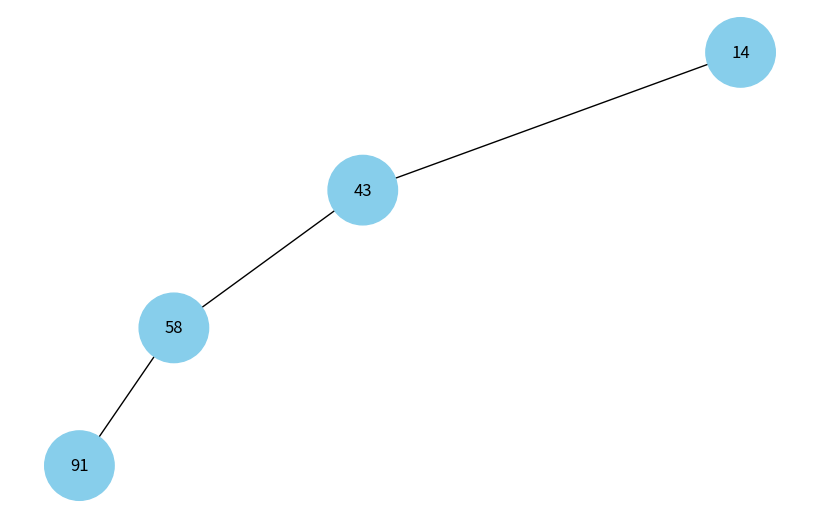

Python code for this plot:
"""
Завдання 4. Візуалізація піраміди

Побудуйте функцію, що буде візуалізувати бінарну купу.
"""
import heapq
from random import randint

import uuid

import networkx as nx
import matplotlib.pyplot as plt

class Node:
    def __init__(self, key, color="skyblue"):
        self.left = None
        self.right = None
        self.val = key
        self.color = color  # Додатковий аргумент для зберігання кольору вузла
        self.id = str(uuid.uuid4())  # Унікальний ідентифікатор для кожного вузла

def add_edges(graph, node, pos, x=0, y=0, layer=1):
    if node is not None:
        graph.add_node(node.id, color=node.color, label=node.val)  # Використання id та збереження значення вузла
        if node.left:
            graph.add_edge(node.id, node.left.id)
            l = x - 1 / 2 ** layer
            pos[node.left.id] = (l, y - 1)
            l = add_edges(graph, node.left, pos, x=l, y=y - 1, layer=layer + 1)
        if node.right:
            graph.add_edge(node.id, node.right.id)
            r = x + 1 / 2 ** layer
            pos[node.right.id] = (r, y - 1)
            r = add_edges(graph, node.right, pos, x=r, y=y - 1, layer=layer + 1)
    return graph

def draw_tree(tree_root):
    tree = nx.DiGraph()
    pos = {tree_root.id: (0, 0)}
    tree = add_edges(tree, tree_root, pos)

    colors = [node[1]['color'] for node in tree.nodes(data=True)]
    labels = {node[0]: node[1]['label'] for node in tree.nodes(data=True)}  # Використовуйте значення вузла для міток

    plt.figure(figsize=(8, 5))
    nx.draw(tree, pos=pos, labels=labels, arrows=False, node_size=2500, node_color=colors)
    plt.show()

# Створення дерева
#root = Node(0)
#root.left = Node(4)
#root.left.left = Node(5)
#root.left.right = Node(10)
#root.right = Node(1)
#root.right.left = Node(3)
#root.right.right = Node(6)
def draw_heap(array):
    
    heapq.heapify(array)
    print(array)
    root = Node(array[0])
    b = root
    for i in range(1,len(array)):
        if i%2:
            b.left = Node(array[i])
            b = b.left
    draw_tree(root)        

array = []
for _ in range(6):
    array.append(randint(0,100))
draw_heap(array)


# Відображення дерева
#draw_tree(root)
